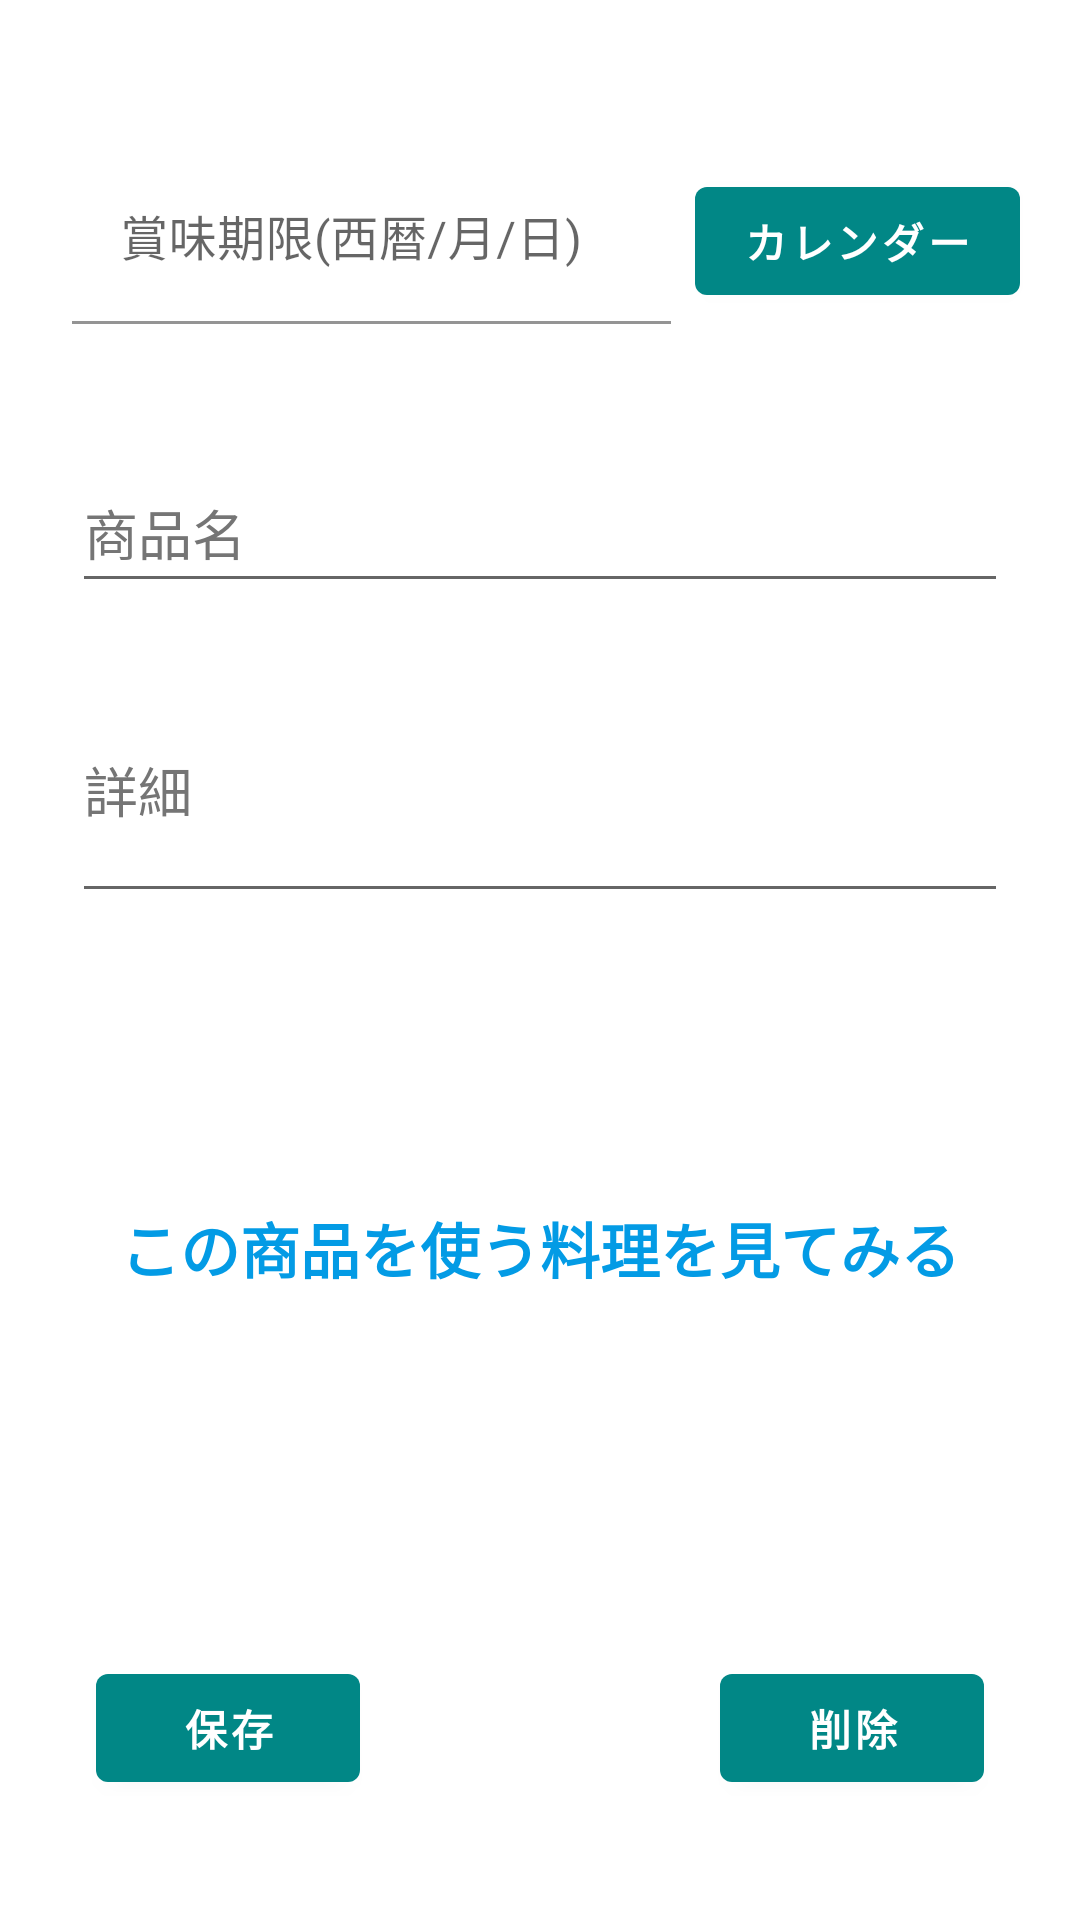

This screen was rendered from an Android layout file. Write that file and the resources it references.
<!-- AndroidManifest.xml: application theme Theme.ExpiryDateManager2 -->
<!-- res/layout/fragment_expiry_date_edit.xml -->
<?xml version="1.0" encoding="utf-8"?>
<androidx.constraintlayout.widget.ConstraintLayout xmlns:android="http://schemas.android.com/apk/res/android"
    xmlns:app="http://schemas.android.com/apk/res-auto"
    xmlns:tools="http://schemas.android.com/tools"
    android:id="@+id/ConstraintLayout"
    android:layout_width="match_parent"
    android:layout_height="match_parent"
    tools:context=".fragment.ExpiryDateEditFragment" >

    <com.google.android.material.textfield.TextInputLayout
        android:id="@+id/textInputLayout"
        android:layout_width="0dp"
        android:layout_height="wrap_content"
        android:layout_marginStart="24dp"
        android:layout_marginEnd="8dp"
        app:layout_constraintBottom_toTopOf="@+id/secondGuideline"
        app:layout_constraintEnd_toStartOf="@+id/dateButton"
        app:layout_constraintStart_toStartOf="parent"
        app:layout_constraintTop_toTopOf="@+id/firstGuideline">

        <com.google.android.material.textfield.TextInputEditText
            android:id="@+id/dateEdit"
            android:layout_width="match_parent"
            android:layout_height="wrap_content"
            android:background="@color/white"
            android:ems="10"
            android:hint="@string/date_edit_hint"
            android:inputType="date"
            android:textColorHint="#757575"
            android:textSize="16sp" />
    </com.google.android.material.textfield.TextInputLayout>

    <EditText
        android:id="@+id/titleEdit"
        android:layout_width="0dp"
        android:layout_height="50dp"
        android:layout_marginStart="24dp"
        android:layout_marginEnd="24dp"
        android:ems="10"
        android:hint="@string/title_edit_hint"
        android:importantForAutofill="no"
        android:inputType="textPersonName"
        android:textColorHint="#757575"
        app:layout_constraintBottom_toTopOf="@+id/thirdGuideline"
        app:layout_constraintEnd_toEndOf="parent"
        app:layout_constraintStart_toStartOf="parent"
        app:layout_constraintTop_toTopOf="@+id/secondGuideline" />

    <EditText
        android:id="@+id/detailEdit"
        android:layout_width="0dp"
        android:layout_height="wrap_content"
        android:layout_marginStart="24dp"
        android:layout_marginEnd="24dp"
        android:ems="10"
        android:gravity="start|top"
        android:hint="@string/detail_edit_hint"
        android:importantForAutofill="no"
        android:inputType="textMultiLine"
        android:maxLines="8"
        android:minLines="2"
        android:textColorHint="#757575"
        app:layout_constraintBottom_toTopOf="@+id/fourthGuideline"
        app:layout_constraintEnd_toEndOf="parent"
        app:layout_constraintHorizontal_bias="1.0"
        app:layout_constraintStart_toStartOf="parent"
        app:layout_constraintTop_toTopOf="@+id/thirdGuideline" />

    <Button
        android:id="@+id/dateButton"
        android:layout_width="wrap_content"
        android:layout_height="wrap_content"
        android:layout_marginEnd="20dp"
        android:text="@string/bt_date"
        android:textStyle="bold"
        app:layout_constraintBottom_toBottomOf="@+id/textInputLayout"
        app:layout_constraintEnd_toEndOf="parent"
        app:layout_constraintStart_toEndOf="@+id/textInputLayout"
        app:layout_constraintTop_toTopOf="@+id/textInputLayout" />

    <Button
        android:id="@+id/saveButton"
        android:layout_width="wrap_content"
        android:layout_height="wrap_content"
        android:layout_marginStart="32dp"
        android:text="@string/bt_save"
        android:textStyle="bold"
        app:layout_constraintBottom_toBottomOf="parent"
        app:layout_constraintStart_toStartOf="parent"
        app:layout_constraintTop_toTopOf="@+id/fifthGuideline" />

    <Button
        android:id="@+id/deleteButton"
        android:layout_width="wrap_content"
        android:layout_height="wrap_content"
        android:layout_marginEnd="32dp"
        android:text="@string/bt_delete"
        android:textStyle="bold"
        app:layout_constraintBottom_toBottomOf="parent"
        app:layout_constraintEnd_toEndOf="parent"
        app:layout_constraintTop_toTopOf="@+id/fifthGuideline" />

    <TextView
        android:id="@+id/linkText"
        android:layout_width="0dp"
        android:layout_height="wrap_content"
        android:layout_marginStart="8dp"
        android:layout_marginEnd="8dp"
        android:autoLink="web"
        android:focusable="auto"
        android:focusableInTouchMode="false"
        android:text="@string/link_text"
        android:textAlignment="center"
        android:textColor="#039BE5"
        android:textSize="20sp"
        android:textStyle="bold"
        android:visibility="visible"
        app:layout_constraintBottom_toTopOf="@+id/fifthGuideline"
        app:layout_constraintEnd_toEndOf="parent"
        app:layout_constraintStart_toStartOf="parent"
        app:layout_constraintTop_toTopOf="@+id/fourthGuideline" />

    <androidx.constraintlayout.widget.Guideline
        android:id="@+id/firstGuideline"
        android:layout_width="wrap_content"
        android:layout_height="wrap_content"
        android:orientation="horizontal"
        app:layout_constraintGuide_percent="0.05"/>

    <androidx.constraintlayout.widget.Guideline
        android:id="@+id/secondGuideline"
        android:layout_width="wrap_content"
        android:layout_height="wrap_content"
        android:orientation="horizontal"
        app:layout_constraintGuide_percent="0.20"/>

    <androidx.constraintlayout.widget.Guideline
        android:id="@+id/thirdGuideline"
        android:layout_width="wrap_content"
        android:layout_height="wrap_content"
        android:orientation="horizontal"
        app:layout_constraintGuide_percent="0.35"/>

    <androidx.constraintlayout.widget.Guideline
        android:id="@+id/fourthGuideline"
        android:layout_width="wrap_content"
        android:layout_height="wrap_content"
        android:orientation="horizontal"
        app:layout_constraintGuide_percent="0.50"/>

    <androidx.constraintlayout.widget.Guideline
        android:id="@+id/fifthGuideline"
        android:layout_width="wrap_content"
        android:layout_height="wrap_content"
        android:orientation="horizontal"
        app:layout_constraintGuide_percent="0.80" />

</androidx.constraintlayout.widget.ConstraintLayout>
<!-- resources referenced by this layout -->
<resources>
  <string name="bt_date">カレンダー</string>
  <string name="bt_delete">削除</string>
  <string name="bt_save">保存</string>
  <string name="date_edit_hint">賞味期限(西暦/月/日)</string>
  <string name="detail_edit_hint">詳細</string>
  <string name="link_text">この商品を使う料理を見てみる</string>
  <string name="title_edit_hint">商品名</string>
  <style name="Theme.ExpiryDateManager2" parent="Theme.MaterialComponents.DayNight.DarkActionBar">
          
          <item name="colorPrimary">@color/teal_700</item>
          <item name="colorPrimaryVariant">@color/cardview_dark_background</item>
          <item name="colorOnPrimary">@color/white</item>
          
          <item name="colorSecondary">@color/teal_200</item>
          <item name="colorSecondaryVariant">@color/teal_700</item>
          <item name="colorOnSecondary">@color/black</item>
          
          <item name="android:statusBarColor" tools:targetApi="l">?attr/colorPrimaryVariant</item>
          
      </style>
  <!-- not gathered from this repository: default colours our renderer supplied (Android Studio template values) -->
  <color name="teal_200">#FF03DAC5</color>
  <color name="teal_700">#FF018786</color>
  <color name="black">#FF000000</color>
  <color name="white">#FFFFFFFF</color>
</resources>
